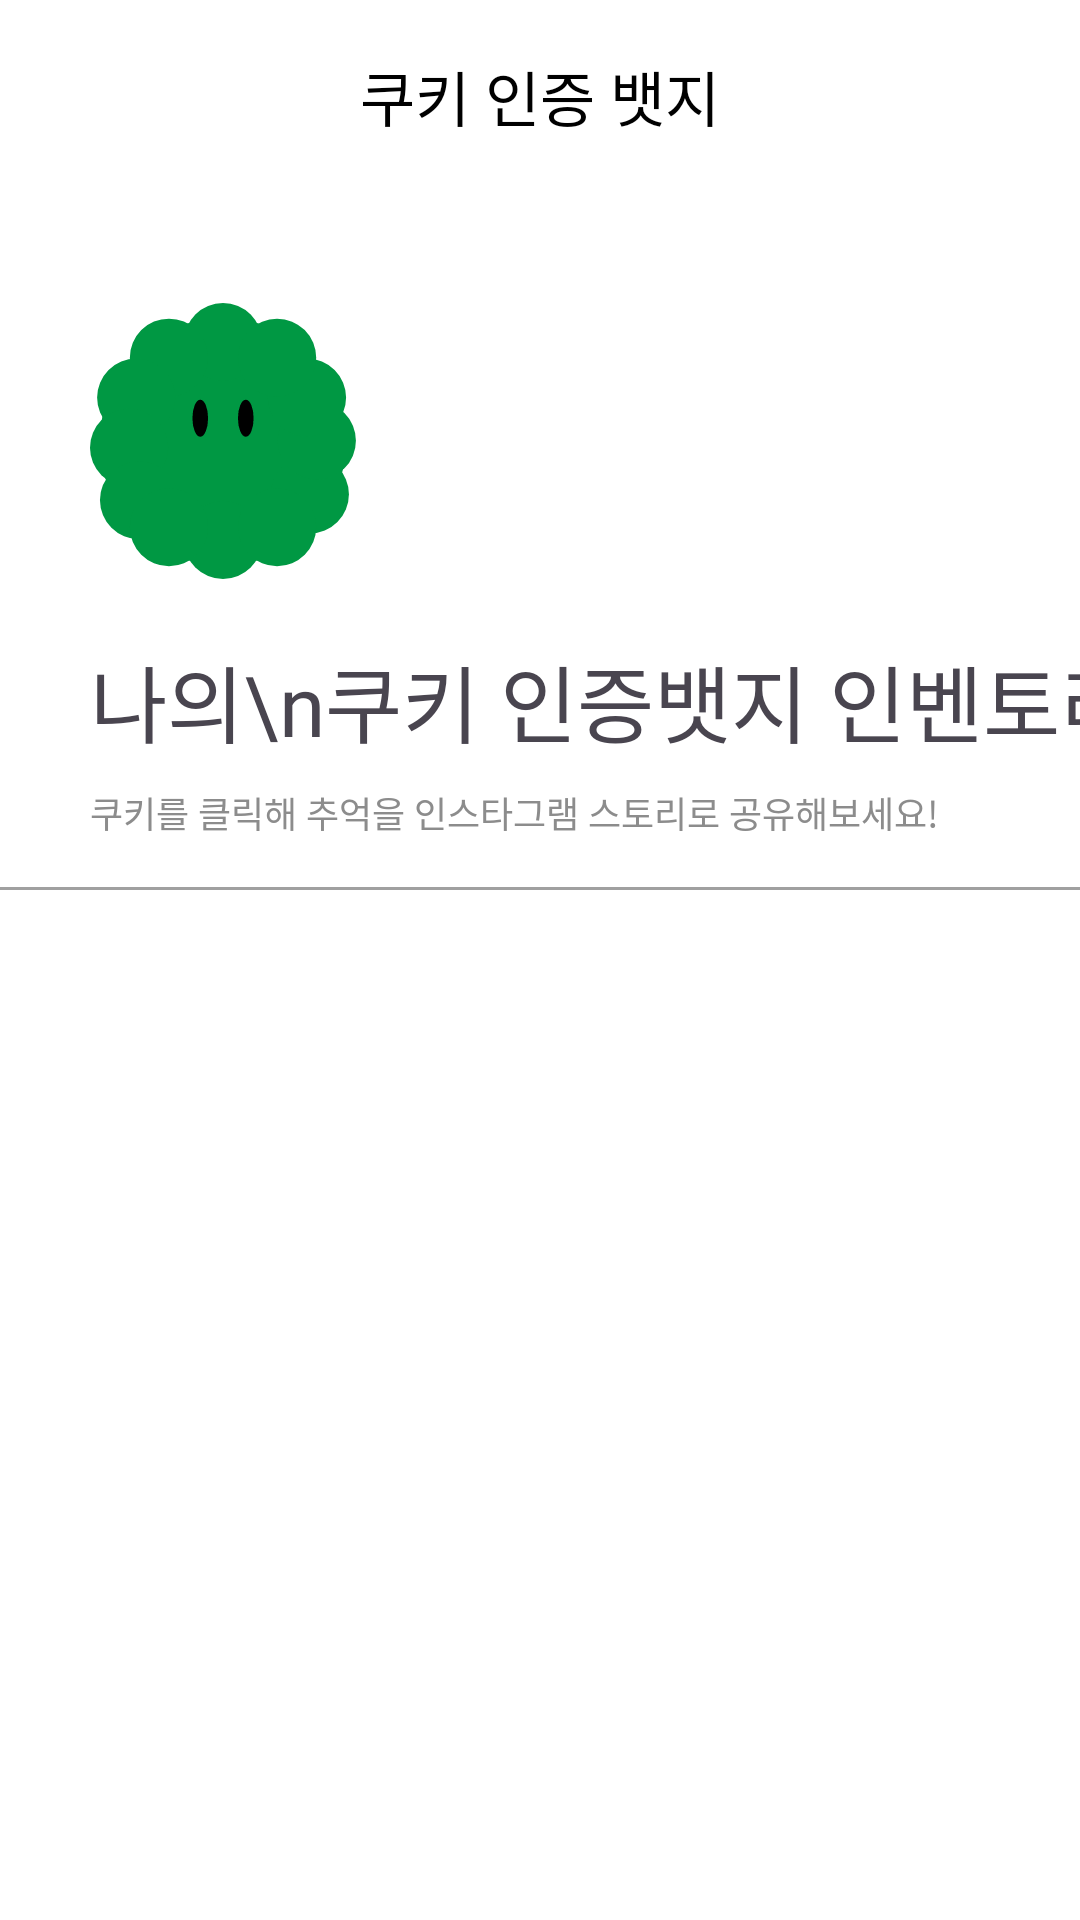

Reconstruct the res/layout file that produces this screen, plus the resources it refers to.
<!-- AndroidManifest.xml: application theme Theme.CookieTime -->
<!-- res/layout/fragment_badge_manager.xml -->
<?xml version="1.0" encoding="utf-8"?>
<androidx.constraintlayout.widget.ConstraintLayout xmlns:android="http://schemas.android.com/apk/res/android"
    xmlns:app="http://schemas.android.com/apk/res-auto"
    xmlns:tools="http://schemas.android.com/tools"
    android:layout_width="match_parent"
    android:layout_height="match_parent"
    android:background="@color/white"
    tools:context=".presentation.badgemanager.BadgeManagerFragment">

    <com.google.android.material.appbar.MaterialToolbar
        android:id="@+id/toolbar"
        android:layout_width="match_parent"
        android:layout_height="wrap_content"
        app:layout_constraintEnd_toEndOf="parent"
        app:layout_constraintStart_toStartOf="parent"
        app:layout_constraintTop_toTopOf="parent">

        <TextView
            android:layout_width="wrap_content"
            android:layout_height="wrap_content"
            android:layout_gravity="center"
            style="@style/navigation"
            android:text="쿠키 인증 뱃지" />
    </com.google.android.material.appbar.MaterialToolbar>

    <ImageView
        android:id="@+id/icon_imageview"
        android:layout_width="wrap_content"
        android:layout_height="wrap_content"
        android:layout_marginStart="30dp"
        android:layout_marginTop="101dp"
        android:src="@drawable/cookie_time_icon"
        app:layout_constraintStart_toStartOf="parent"
        app:layout_constraintTop_toTopOf="parent" />

    <TextView
        android:id="@+id/title_textview"
        android:layout_width="wrap_content"
        android:layout_height="wrap_content"
        android:layout_marginTop="20dp"
        android:fontFamily="@font/pretendard_semi_bold"
        android:textSize="28sp"
        android:text="나의\n쿠키 인증뱃지 인벤토리"
        app:layout_constraintStart_toStartOf="@id/icon_imageview"
        app:layout_constraintTop_toBottomOf="@id/icon_imageview" />

    <TextView
        android:id="@+id/subtitle_textview"
        android:layout_width="wrap_content"
        android:layout_height="wrap_content"
        android:fontFamily="@font/pretendard_regular"
        android:textSize="12sp"
        android:textColor="#8C8C8C"
        android:layout_marginTop="8dp"
        android:text="쿠키를 클릭해 추억을 인스타그램 스토리로 공유해보세요!"
        app:layout_constraintStart_toStartOf="@id/title_textview"
        app:layout_constraintTop_toBottomOf="@+id/title_textview" />

    <View
        android:id="@+id/line"
        android:layout_width="match_parent"
        android:layout_height="1dp"
        android:layout_marginTop="16dp"
        android:background="#A0A0A0"
        app:layout_constraintStart_toStartOf="parent"
        app:layout_constraintTop_toBottomOf="@id/subtitle_textview" /> 

    <androidx.recyclerview.widget.RecyclerView
        android:id="@+id/monthly_badges_recyclerview"
        android:layout_width="match_parent"
        android:layout_height="0dp"
        android:layout_marginTop="16dp"
        app:layout_constraintTop_toBottomOf="@id/line"
        app:layout_constraintStart_toStartOf="parent"
        app:layout_constraintBottom_toBottomOf="parent" />
</androidx.constraintlayout.widget.ConstraintLayout>
<!-- resources referenced by this layout -->
<resources>
  <color name="white">#FFFFFFFF</color>
  <!-- drawable cookie_time_icon: vector/xml drawable (drawable, 2448 chars, omitted) -->
  <style name="navigation">
          <item name="android:textSize">20sp</item>
          <item name="android:fontFamily">@font/pretendard_bold</item>
          <item name="android:textColor">#000000</item>
      </style>
  <style name="Theme.CookieTime" parent="Base.Theme.CookieTime" />
  <style name="Base.Theme.CookieTime" parent="Theme.Material3.DayNight.NoActionBar">
          
          
          <item name="colorPrimary">@color/primary</item>
      </style>
  <color name="primary">#009843</color>
</resources>
